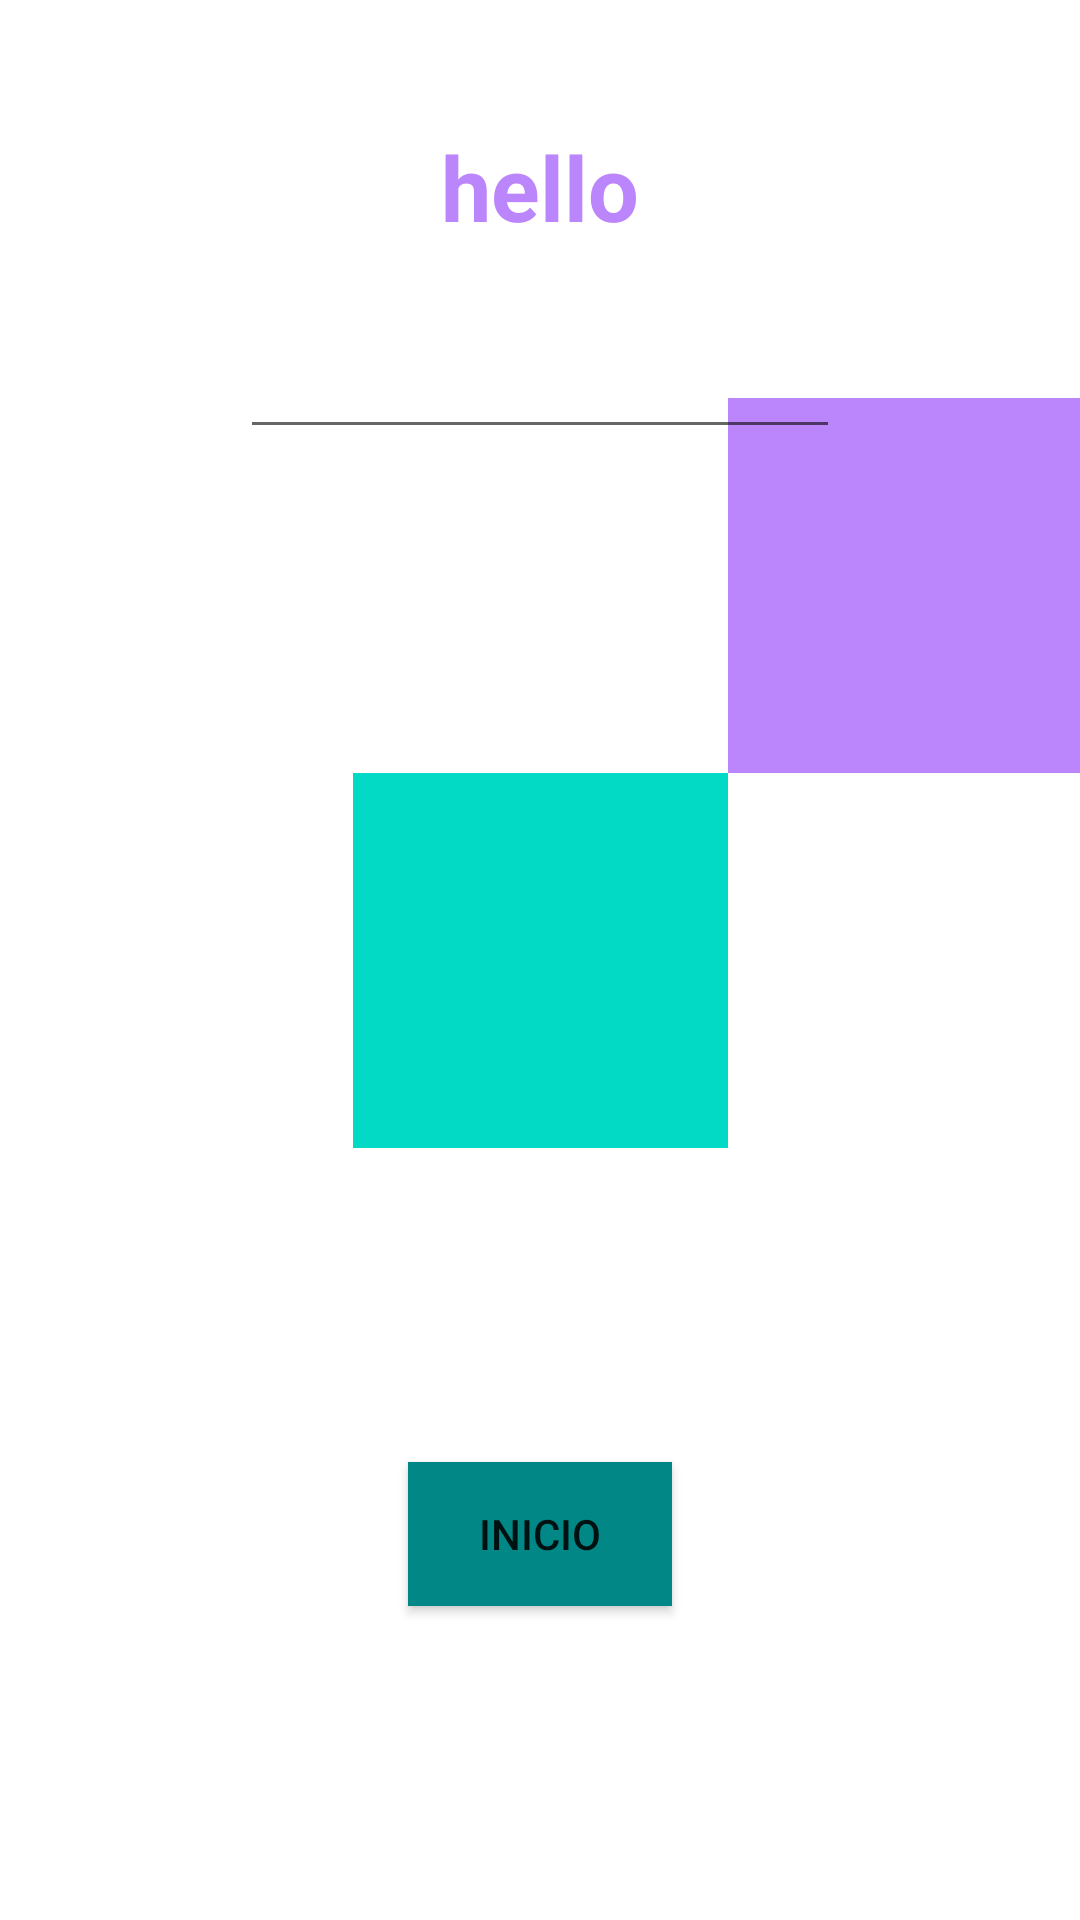

Android layout source for this screen:
<!-- AndroidManifest.xml: application theme Theme.Klotin_notes -->
<!-- res/layout/activity_first_app.xml -->
<?xml version="1.0" encoding="utf-8"?>
<androidx.constraintlayout.widget.ConstraintLayout xmlns:android="http://schemas.android.com/apk/res/android"
    xmlns:app="http://schemas.android.com/apk/res-auto"
    xmlns:tools="http://schemas.android.com/tools"
    android:id="@+id/main"
    android:layout_width="match_parent"
    android:layout_height="match_parent"
    tools:context=".firstapp.FirstAppActivity">

    <View
        android:id="@+id/viewPurple"
        android:layout_width="125dp"
        android:layout_height="125dp"
        android:background="@color/purple_200"
        app:layout_constraintBottom_toTopOf="@id/viewBlue"
        app:layout_constraintStart_toEndOf="@id/viewBlue" />

    <View
        android:id="@+id/viewBlue"
        android:layout_width="125dp"
        android:layout_height="125dp"
        android:background="@color/teal_200"
        app:layout_constraintBottom_toBottomOf="parent"
        app:layout_constraintEnd_toEndOf="parent"
        app:layout_constraintStart_toStartOf="parent"
        app:layout_constraintTop_toTopOf="parent" />

    <TextView
        android:layout_width="wrap_content"
        android:layout_height="wrap_content"
        android:text="hello"
        android:textColor="@color/purple_200"
        android:textSize="30sp"
        android:textStyle="bold"
        android:layout_marginTop="42dp"
        app:layout_constraintEnd_toEndOf="parent"
        app:layout_constraintStart_toStartOf="parent"
        app:layout_constraintTop_toTopOf="parent" />

    <androidx.appcompat.widget.AppCompatEditText
        android:id="@+id/etName"
        android:layout_width="200dp"
        android:layout_height="wrap_content"
        android:maxLines="1"
        android:singleLine="true"
        app:layout_constraintBottom_toTopOf="@id/viewBlue"
        app:layout_constraintEnd_toEndOf="parent"
        app:layout_constraintStart_toStartOf="parent"
        app:layout_constraintTop_toTopOf="parent" />

    <androidx.appcompat.widget.AppCompatButton
        android:id="@+id/btnStart"
        android:layout_width="wrap_content"
        android:layout_height="wrap_content"
        android:background="@color/teal_700"
        android:text="Inicio"
        app:layout_constraintBottom_toBottomOf="parent"
        app:layout_constraintEnd_toEndOf="parent"
        app:layout_constraintStart_toStartOf="parent"
        app:layout_constraintTop_toBottomOf="@id/viewBlue" />

</androidx.constraintlayout.widget.ConstraintLayout>
<!-- resources referenced by this layout -->
<resources>
  <color name="purple_200">#FFBB86FC</color>
  <color name="teal_200">#FF03DAC5</color>
  <color name="teal_700">#FF018786</color>
  <style name="Theme.Klotin_notes" parent="Theme.MaterialComponents.DayNight.DarkActionBar">
          
          <item name="colorPrimary">@color/purple_500</item>
          <item name="colorPrimaryVariant">@color/purple_700</item>
          <item name="colorOnPrimary">@color/white</item>
          
          <item name="colorSecondary">@color/teal_200</item>
          <item name="colorSecondaryVariant">@color/teal_700</item>
          <item name="colorOnSecondary">@color/black</item>
          
          <item name="android:statusBarColor">?attr/colorPrimaryVariant</item>
          
      </style>
  <color name="purple_500">#FF6200EE</color>
  <color name="purple_700">#FF3700B3</color>
  <color name="white">#FFFFFFFF</color>
  <color name="black">#FF000000</color>
</resources>
